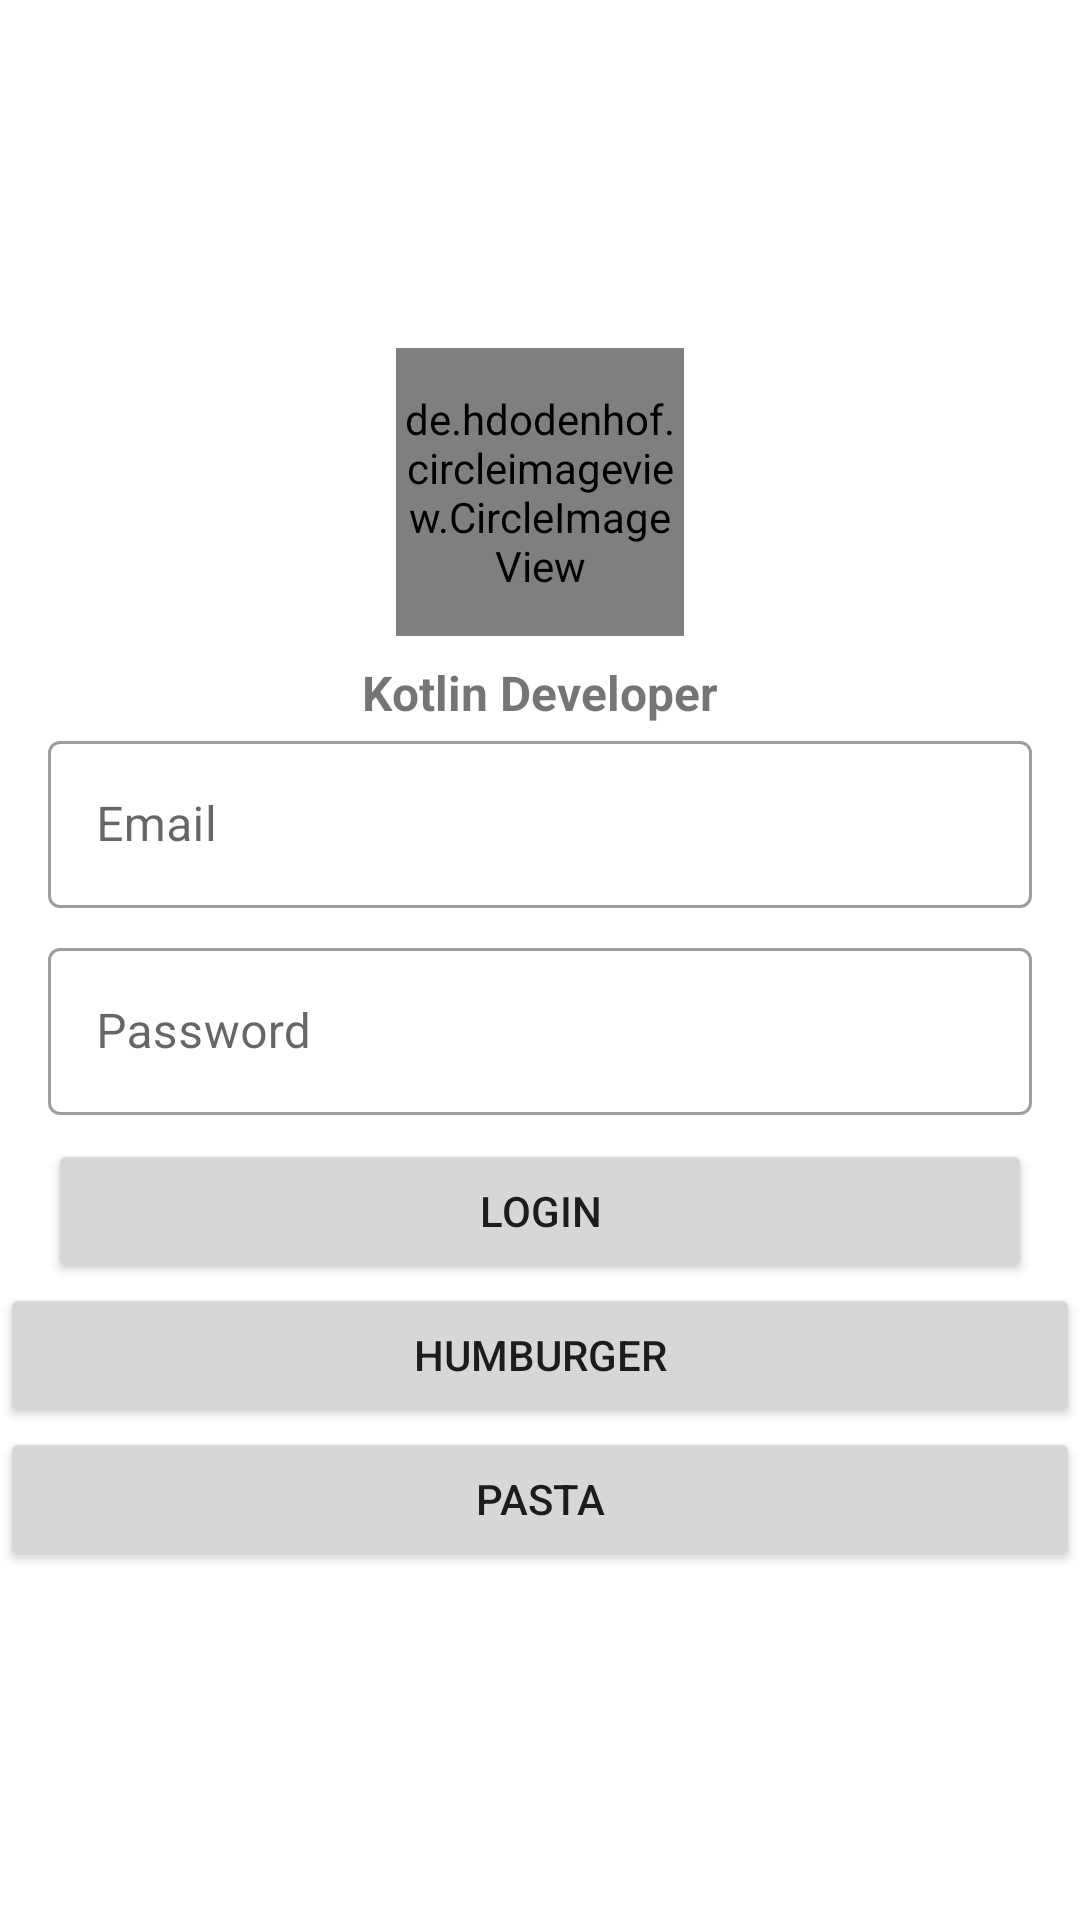

Produce the Android XML layout that renders to this screen, including the resource entries it uses.
<!-- AndroidManifest.xml: application theme Theme.DemoLogin -->
<!-- res/layout/activity_main.xml -->
<?xml version="1.0" encoding="utf-8"?>
<LinearLayout xmlns:android="http://schemas.android.com/apk/res/android"
    xmlns:app="http://schemas.android.com/apk/res-auto"
    xmlns:tools="http://schemas.android.com/tools"
    android:layout_width="match_parent"
    android:layout_height="match_parent"
    android:orientation="vertical"
    android:gravity="center"
    tools:context=".MainActivity">
    <de.hdodenhof.circleimageview.CircleImageView
        android:id="@+id/profile_image"
        android:layout_width="96dp"
        android:layout_height="96dp"
        android:src="@drawable/profile_image"
        app:civ_border_width="1dp"
        app:civ_border_color="@color/purple_700"
        android:layout_marginBottom="8dp"
        />
    <TextView
        android:layout_width="wrap_content"
        android:layout_height="wrap_content"
        android:text="@string/kotlin_developer"
        android:textSize="16sp"
        android:textStyle="bold"
        app:layout_constraintBottom_toBottomOf="parent"
        app:layout_constraintEnd_toEndOf="parent"
        app:layout_constraintStart_toStartOf="parent"
        app:layout_constraintTop_toTopOf="parent" />
    <com.google.android.material.textfield.TextInputLayout
        android:layout_width="match_parent"
        android:layout_height="wrap_content"
        android:layout_marginStart="16dp"
        android:layout_marginEnd="16dp"
        android:layout_marginBottom="8dp"
        style="@style/Widget.MaterialComponents.TextInputLayout.OutlinedBox">
        <com.google.android.material.textfield.TextInputEditText
            android:id="@+id/email_et"
            android:layout_width="match_parent"
            android:layout_height="wrap_content"
            android:hint="@string/email"
            android:inputType="textEmailAddress"/>
    </com.google.android.material.textfield.TextInputLayout>
    <com.google.android.material.textfield.TextInputLayout
        android:layout_width="match_parent"
        android:layout_height="wrap_content"
        android:layout_marginStart="16dp"
        android:layout_marginEnd="16dp"
        android:layout_marginBottom="8dp"
        style="@style/Widget.MaterialComponents.TextInputLayout.OutlinedBox">
        <com.google.android.material.textfield.TextInputEditText
            android:id="@+id/password_et"
            android:layout_width="match_parent"
            android:layout_height="wrap_content"
            android:hint="@string/password"
            android:inputType="textPassword"/>
    </com.google.android.material.textfield.TextInputLayout>
    <Button
        android:id="@+id/login_btn"
        android:layout_width="match_parent"
        android:layout_height="wrap_content"
        android:layout_marginStart="16dp"
        android:layout_marginEnd="16dp"
        android:text="@string/login"
        />

    <Button
        android:id="@+id/burgerBtn"
        android:layout_width="match_parent"
        android:layout_height="wrap_content"
        android:text="Humburger" />

    <Button
        android:id="@+id/pastaBtn"
        android:layout_width="match_parent"
        android:layout_height="wrap_content"
        android:text="Pasta" />
</LinearLayout>
<!-- resources referenced by this layout -->
<resources>
  <string name="email">Email</string>
  <string name="kotlin_developer">Kotlin Developer</string>
  <string name="login">Login</string>
  <string name="password">Password</string>
  <style name="Theme.DemoLogin" parent="Theme.MaterialComponents.DayNight.NoActionBar">
          
          <item name="colorPrimary">@color/purple_500</item>
          <item name="colorPrimaryVariant">@color/purple_700</item>
          <item name="colorOnPrimary">@color/white</item>
          
          <item name="colorSecondary">@color/teal_200</item>
          <item name="colorSecondaryVariant">@color/teal_700</item>
          <item name="colorOnSecondary">@color/black</item>
          
          <item name="android:statusBarColor">?attr/colorPrimaryVariant</item>
          
      </style>
  <!-- not gathered from this repository: default colours our renderer supplied (Android Studio template values) -->
  <color name="purple_500">#FF6200EE</color>
  <color name="purple_700">#FF3700B3</color>
  <color name="teal_200">#FF03DAC5</color>
  <color name="teal_700">#FF018786</color>
  <color name="black">#FF000000</color>
  <color name="white">#FFFFFFFF</color>
</resources>
